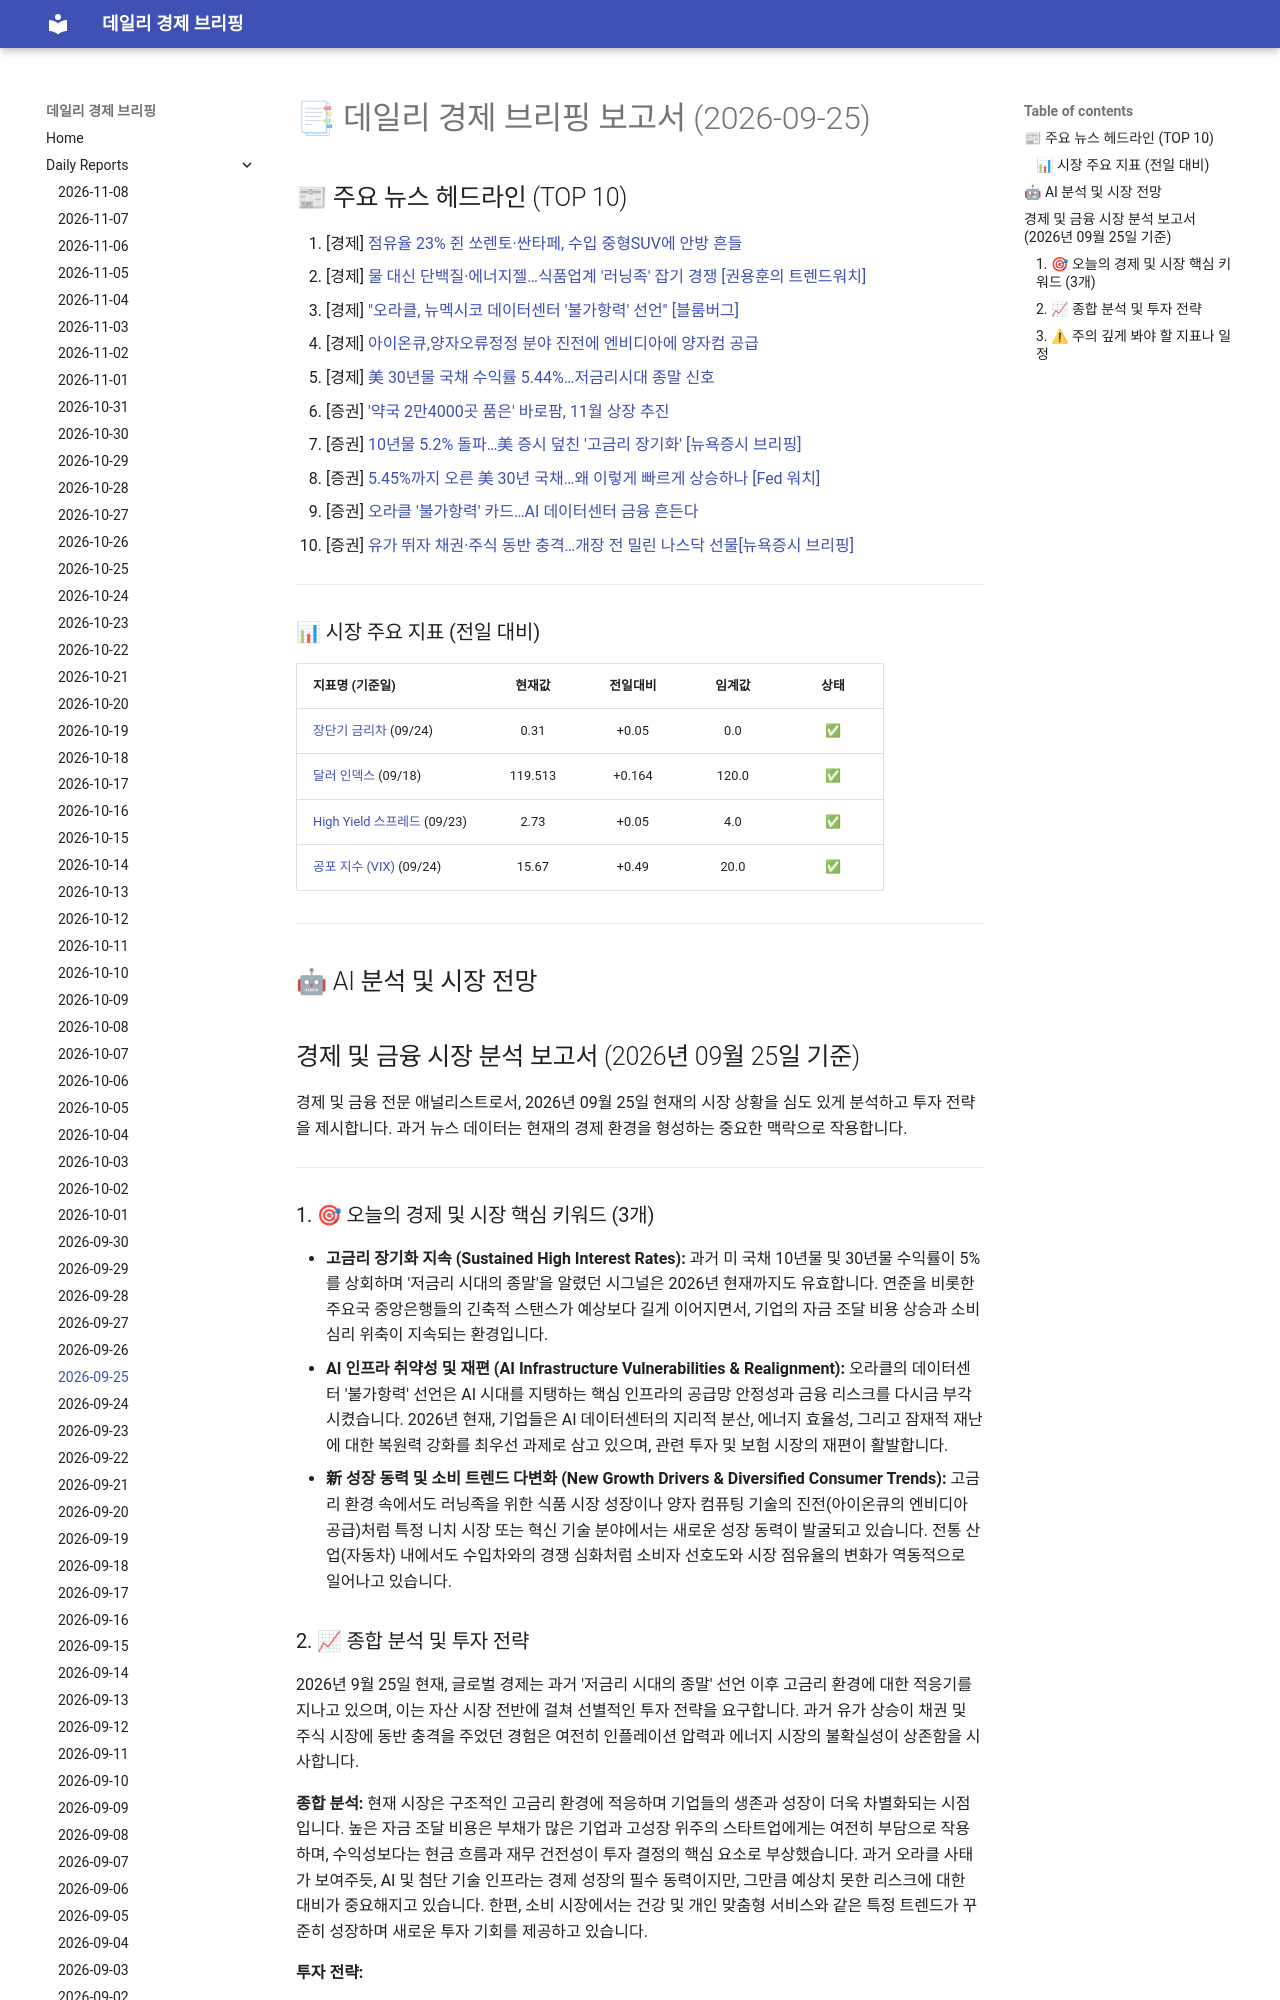

repository: 4610162/daily_news · page: reports/2026-09-25/index.html · generator: mkdocs

# 📑 데일리 경제 브리핑 보고서 (2026-09-25)

## 📰 주요 뉴스 헤드라인 (TOP 10)
1. [경제] [점유율 23% 쥔 쏘렌토·싼타페, 수입 중형SUV에 안방 흔들](https://www.hankyung.com/article/202609234356i)
2. [경제] [물 대신 단백질·에너지젤…식품업계 '러닝족' 잡기 경쟁 [권용훈의 트렌드워치]](https://www.hankyung.com/article/202609220334i)
3. [경제] ["오라클, 뉴멕시코 데이터센터 '불가항력' 선언" [블룸버그]](https://www.hankyung.com/article/202609245339i)
4. [경제] [아이온큐,양자오류정정 분야 진전에 엔비디아에 양자컴 공급](https://www.hankyung.com/article/202609245306i)
5. [경제] [美 30년물 국채 수익률 5.44%…저금리시대 종말 신호](https://www.hankyung.com/article/202609245261i)
6. [증권] ['약국 2만4000곳 품은' 바로팜, 11월 상장 추진](https://www.hankyung.com/article/202609221840i)
7. [증권] [10년물 5.2% 돌파…美 증시 덮친 '고금리 장기화' [뉴욕증시 브리핑]](https://www.hankyung.com/article/202609255458i)
8. [증권] [5.45%까지 오른 美 30년 국채…왜 이렇게 빠르게 상승하나 [Fed 워치]](https://www.hankyung.com/article/202609255349i)
9. [증권] [오라클 '불가항력' 카드…AI 데이터센터 금융 흔든다](https://www.hankyung.com/article/202609245338i)
10. [증권] [유가 뛰자 채권·주식 동반 충격…개장 전 밀린 나스닥 선물[뉴욕증시 브리핑]](https://www.hankyung.com/article/202609245297i)

---

### 📊 시장 주요 지표 (전일 대비)
| 지표명 (기준일) | 현재값 | 전일대비 | 임계값 | 상태 |
| :--- | :---: | :---: | :---: | :---: |
| [장단기 금리차](https://fred.stlouisfed.org/series/T10Y2Y) (09/24) | 0.31 | +0.05 | 0.0 | ✅ |
| [달러 인덱스](https://fred.stlouisfed.org/series/DTWEXBGS) (09/18) | 119.513 | +0.164 | 120.0 | ✅ |
| [High Yield 스프레드](https://fred.stlouisfed.org/series/BAMLH0A0HYM2) (09/23) | 2.73 | +0.05 | 4.0 | ✅ |
| [공포 지수 (VIX)](https://finance.yahoo.com/quote/%5EVIX) (09/24) | 15.67 | +0.49 | 20.0 | ✅ |



---

## 🤖 AI 분석 및 시장 전망
